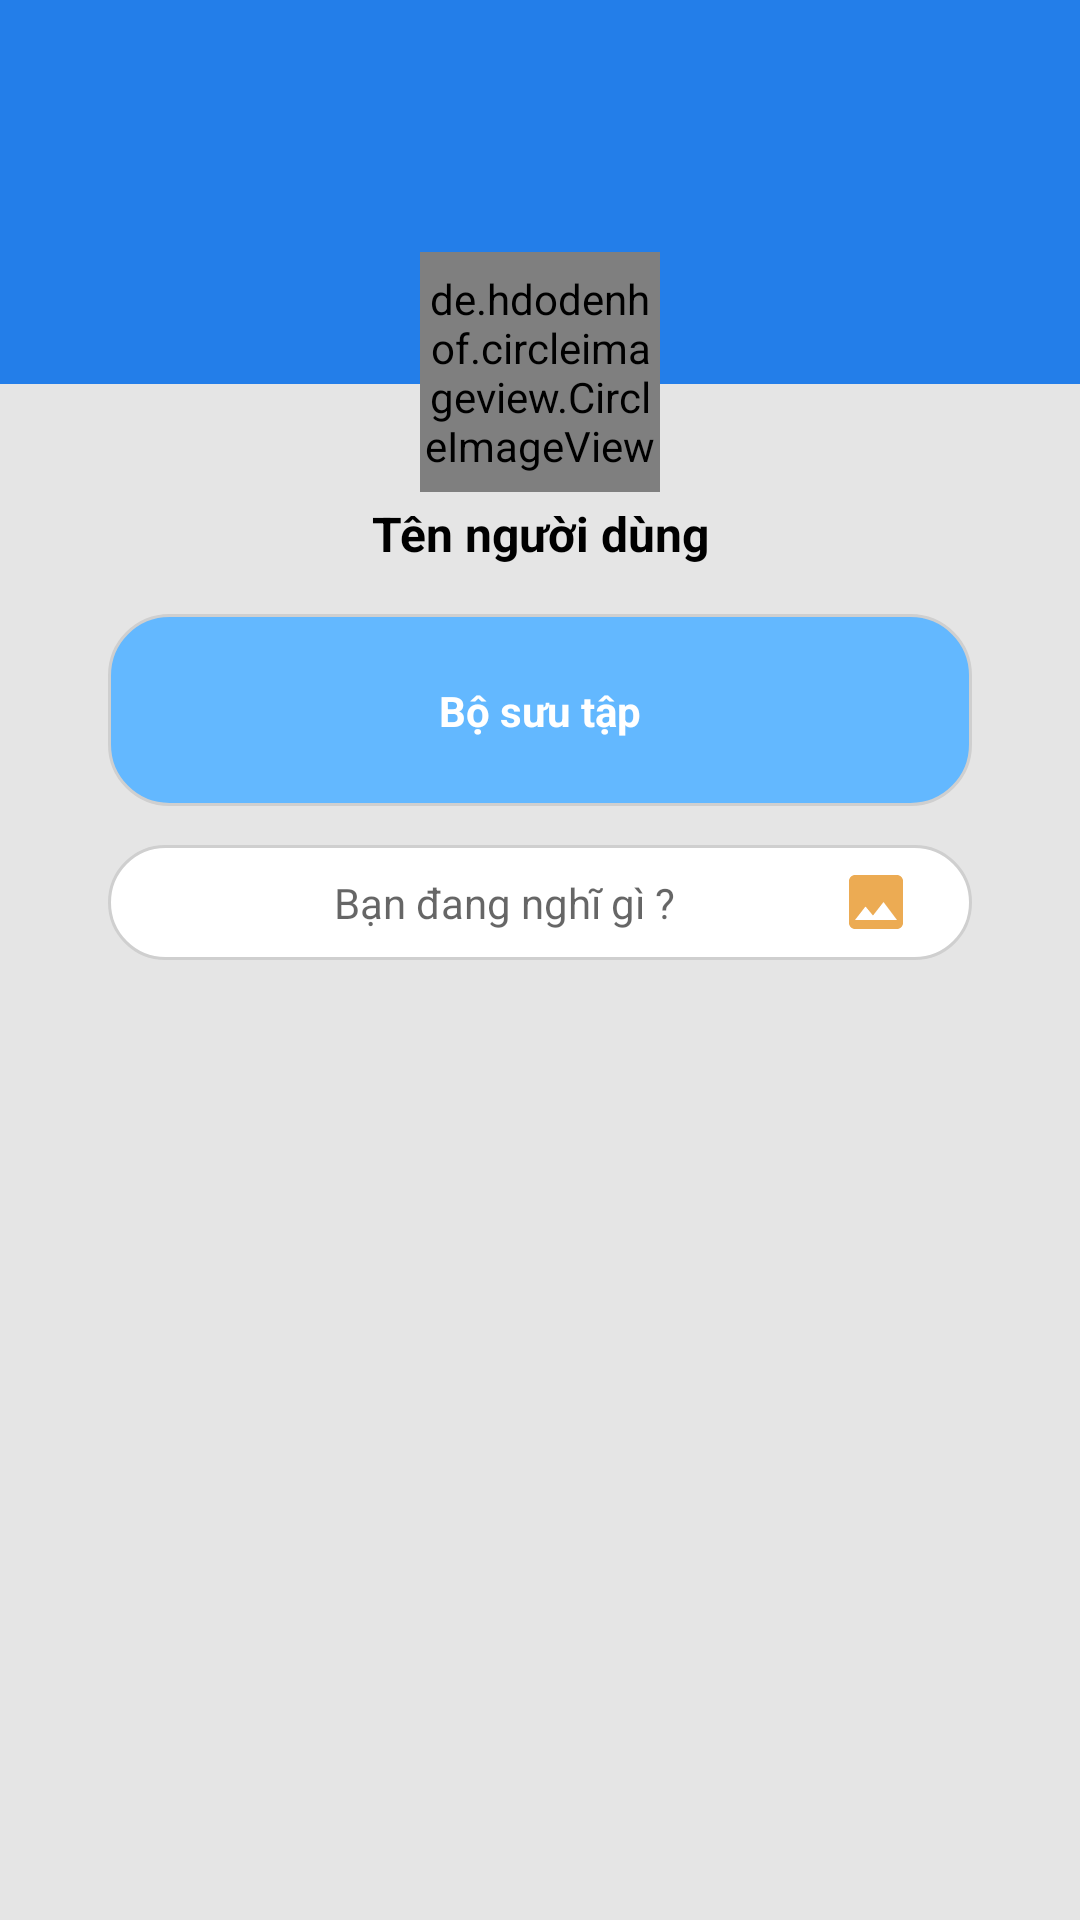

Layout XML and referenced resources for this Android screen:
<!-- AndroidManifest.xml: application theme Theme.AppZalo -->
<!-- res/layout/activity_personal_page.xml -->
<?xml version="1.0" encoding="utf-8"?>
<androidx.constraintlayout.widget.ConstraintLayout xmlns:android="http://schemas.android.com/apk/res/android"
    xmlns:app="http://schemas.android.com/apk/res-auto"
    xmlns:tools="http://schemas.android.com/tools"
    android:layout_width="match_parent"
    android:layout_height="match_parent"
    tools:context=".Activities.PersonalPageActivity"
    android:background="#E5E5E5"
    >

    <androidx.constraintlayout.widget.ConstraintLayout
        android:layout_width="0dp"
        android:layout_height="0dp"
        app:layout_constraintTop_toTopOf="parent"
        app:layout_constraintRight_toRightOf="parent"
        app:layout_constraintLeft_toLeftOf="parent"
        app:layout_constraintBottom_toBottomOf="parent"
        app:layout_constraintWidth_percent="1"
        app:layout_constraintHeight_percent="0.5"
        app:layout_constraintVertical_bias="0"
        >

        <Button
            android:layout_width="40dp"
            android:layout_height="40dp"
            app:layout_constraintTop_toTopOf="parent"
            app:layout_constraintRight_toRightOf="parent"
            app:layout_constraintLeft_toLeftOf="parent"
            app:layout_constraintBottom_toBottomOf="parent"
            app:layout_constraintHorizontal_bias="0.02"
            app:layout_constraintVertical_bias="0.02"
            android:background="@drawable/ic_baseline_arrow_back_white_24"
            />

        <View
            android:layout_width="0dp"
            android:layout_height="0dp"
            android:background="#237EE9"
            app:layout_constraintBottom_toBottomOf="parent"
            app:layout_constraintWidth_percent="1"
            app:layout_constraintHeight_percent="0.4"
            app:layout_constraintHorizontal_bias="0.0"
            app:layout_constraintLeft_toLeftOf="parent"
            app:layout_constraintRight_toRightOf="parent"
            app:layout_constraintTop_toTopOf="parent"
            app:layout_constraintVertical_bias="0.0" />

        <de.hdodenhof.circleimageview.CircleImageView
            android:layout_width="80dp"
            android:layout_height="80dp"
            app:layout_constraintTop_toTopOf="parent"
            app:layout_constraintRight_toRightOf="parent"
            app:layout_constraintLeft_toLeftOf="parent"
            app:layout_constraintBottom_toBottomOf="parent"
            android:src="@drawable/family"
            app:layout_constraintVertical_bias="0.35"
            />
        <TextView
            android:layout_width="wrap_content"
            android:layout_height="0dp"
            app:layout_constraintTop_toTopOf="parent"
            app:layout_constraintRight_toRightOf="parent"
            app:layout_constraintLeft_toLeftOf="parent"
            app:layout_constraintBottom_toBottomOf="parent"
            app:layout_constraintHeight_percent="0.1"
            app:layout_constraintVertical_bias="0.58"
            android:text="Tên người dùng"
            android:textSize="16dp"
            android:textColor="@color/black"
            android:textStyle="bold"
            android:textAlignment="center"
            />
        <androidx.constraintlayout.widget.ConstraintLayout
            android:layout_width="0dp"
            android:layout_height="0dp"
            app:layout_constraintTop_toTopOf="parent"
            app:layout_constraintRight_toRightOf="parent"
            app:layout_constraintLeft_toLeftOf="parent"
            app:layout_constraintBottom_toBottomOf="parent"
            app:layout_constraintWidth_percent="0.8"
            app:layout_constraintHeight_percent="0.2"
            app:layout_constraintVertical_bias="0.8"
            >
            <View
                android:layout_width="match_parent"
                android:layout_height="match_parent"
                android:background="@drawable/custom_sender_chat"
                />
            <TextView
                android:layout_width="wrap_content"
                android:layout_height="wrap_content"
                app:layout_constraintTop_toTopOf="parent"
                app:layout_constraintRight_toRightOf="parent"
                app:layout_constraintLeft_toLeftOf="parent"
                app:layout_constraintBottom_toBottomOf="parent"
                android:text="Bộ sưu tập"
                android:textColor="@color/white"
                android:textStyle="bold"
                />

        </androidx.constraintlayout.widget.ConstraintLayout>

        <androidx.constraintlayout.widget.ConstraintLayout
            android:layout_width="0dp"
            android:layout_height="0dp"
            app:layout_constraintTop_toTopOf="parent"
            app:layout_constraintRight_toRightOf="parent"
            app:layout_constraintLeft_toLeftOf="parent"
            app:layout_constraintBottom_toBottomOf="parent"
            app:layout_constraintWidth_percent="0.8"
            app:layout_constraintHeight_percent="0.12"
            app:layout_constraintVertical_bias="1"
            >

            <TextView
                android:layout_width="match_parent"
                android:layout_height="match_parent"
                android:maxLines="1"
                android:inputType="text"
                android:hint="Bạn đang nghĩ gì ?"
                android:background="@drawable/custom_receiver_chat"
                android:paddingLeft="20dp"
                android:paddingRight="20dp"
                android:gravity="center"
                android:drawableRight="@drawable/ic_baseline_image_orange_24"
                />

        </androidx.constraintlayout.widget.ConstraintLayout>

    </androidx.constraintlayout.widget.ConstraintLayout>

    <androidx.constraintlayout.widget.ConstraintLayout
        android:layout_width="0dp"
        android:layout_height="0dp"
        app:layout_constraintTop_toTopOf="parent"
        app:layout_constraintRight_toRightOf="parent"
        app:layout_constraintLeft_toLeftOf="parent"
        app:layout_constraintBottom_toBottomOf="parent"
        app:layout_constraintWidth_percent="0.9"
        app:layout_constraintHeight_percent="0.48"
        app:layout_constraintVertical_bias="1"
        >
        <ListView
            android:layout_width="match_parent"
            android:layout_height="match_parent"
            />

    </androidx.constraintlayout.widget.ConstraintLayout>

</androidx.constraintlayout.widget.ConstraintLayout>
<!-- resources referenced by this layout -->
<resources>
  <color name="black">#FF000000</color>
  <color name="white">#FFFFFFFF</color>
  <!-- drawable custom_receiver_chat (drawable) -->
  <?xml version="1.0" encoding="utf-8"?>
  <shape xmlns:android="http://schemas.android.com/apk/res/android">
      <corners android:radius="20dp"/>
      <stroke android:color="#CFCFCF" android:width="1dp"/>
      <solid android:color="@color/white"/>
  </shape>
  <!-- drawable custom_sender_chat (drawable) -->
  <?xml version="1.0" encoding="utf-8"?>
  <shape xmlns:android="http://schemas.android.com/apk/res/android">
      <corners android:radius="20dp"/>
      <stroke android:color="#CFCFCF" android:width="1dp"/>
      <solid android:color="#63B8FF"/>
  </shape>
  <!-- drawable family: jpg bitmap (drawable-v24, 82832 bytes) -->
  <!-- drawable ic_baseline_image_orange_24 (drawable) -->
  <vector android:height="24dp" android:tint="#ECAB53"
      android:viewportHeight="24" android:viewportWidth="24"
      android:width="24dp" xmlns:android="http://schemas.android.com/apk/res/android">
      <path android:fillColor="@android:color/white" android:pathData="M21,19V5c0,-1.1 -0.9,-2 -2,-2H5c-1.1,0 -2,0.9 -2,2v14c0,1.1 0.9,2 2,2h14c1.1,0 2,-0.9 2,-2zM8.5,13.5l2.5,3.01L14.5,12l4.5,6H5l3.5,-4.5z"/>
  </vector>
  <style name="Theme.AppZalo" parent="Theme.MaterialComponents.DayNight.DarkActionBar">
          
          <item name="colorPrimary">@color/purple_500</item>
          <item name="colorPrimaryVariant">@color/purple_700</item>
          <item name="colorOnPrimary">@color/white</item>
          
          <item name="colorSecondary">@color/teal_200</item>
          <item name="colorSecondaryVariant">@color/teal_700</item>
          <item name="colorOnSecondary">@color/black</item>
          
          <item name="android:statusBarColor" tools:targetApi="l">?attr/colorPrimaryVariant</item>
          
      </style>
  <color name="purple_500">#FF6200EE</color>
  <color name="purple_700">#FF3700B3</color>
  <color name="teal_200">#FF03DAC5</color>
  <color name="teal_700">#FF018786</color>
</resources>
